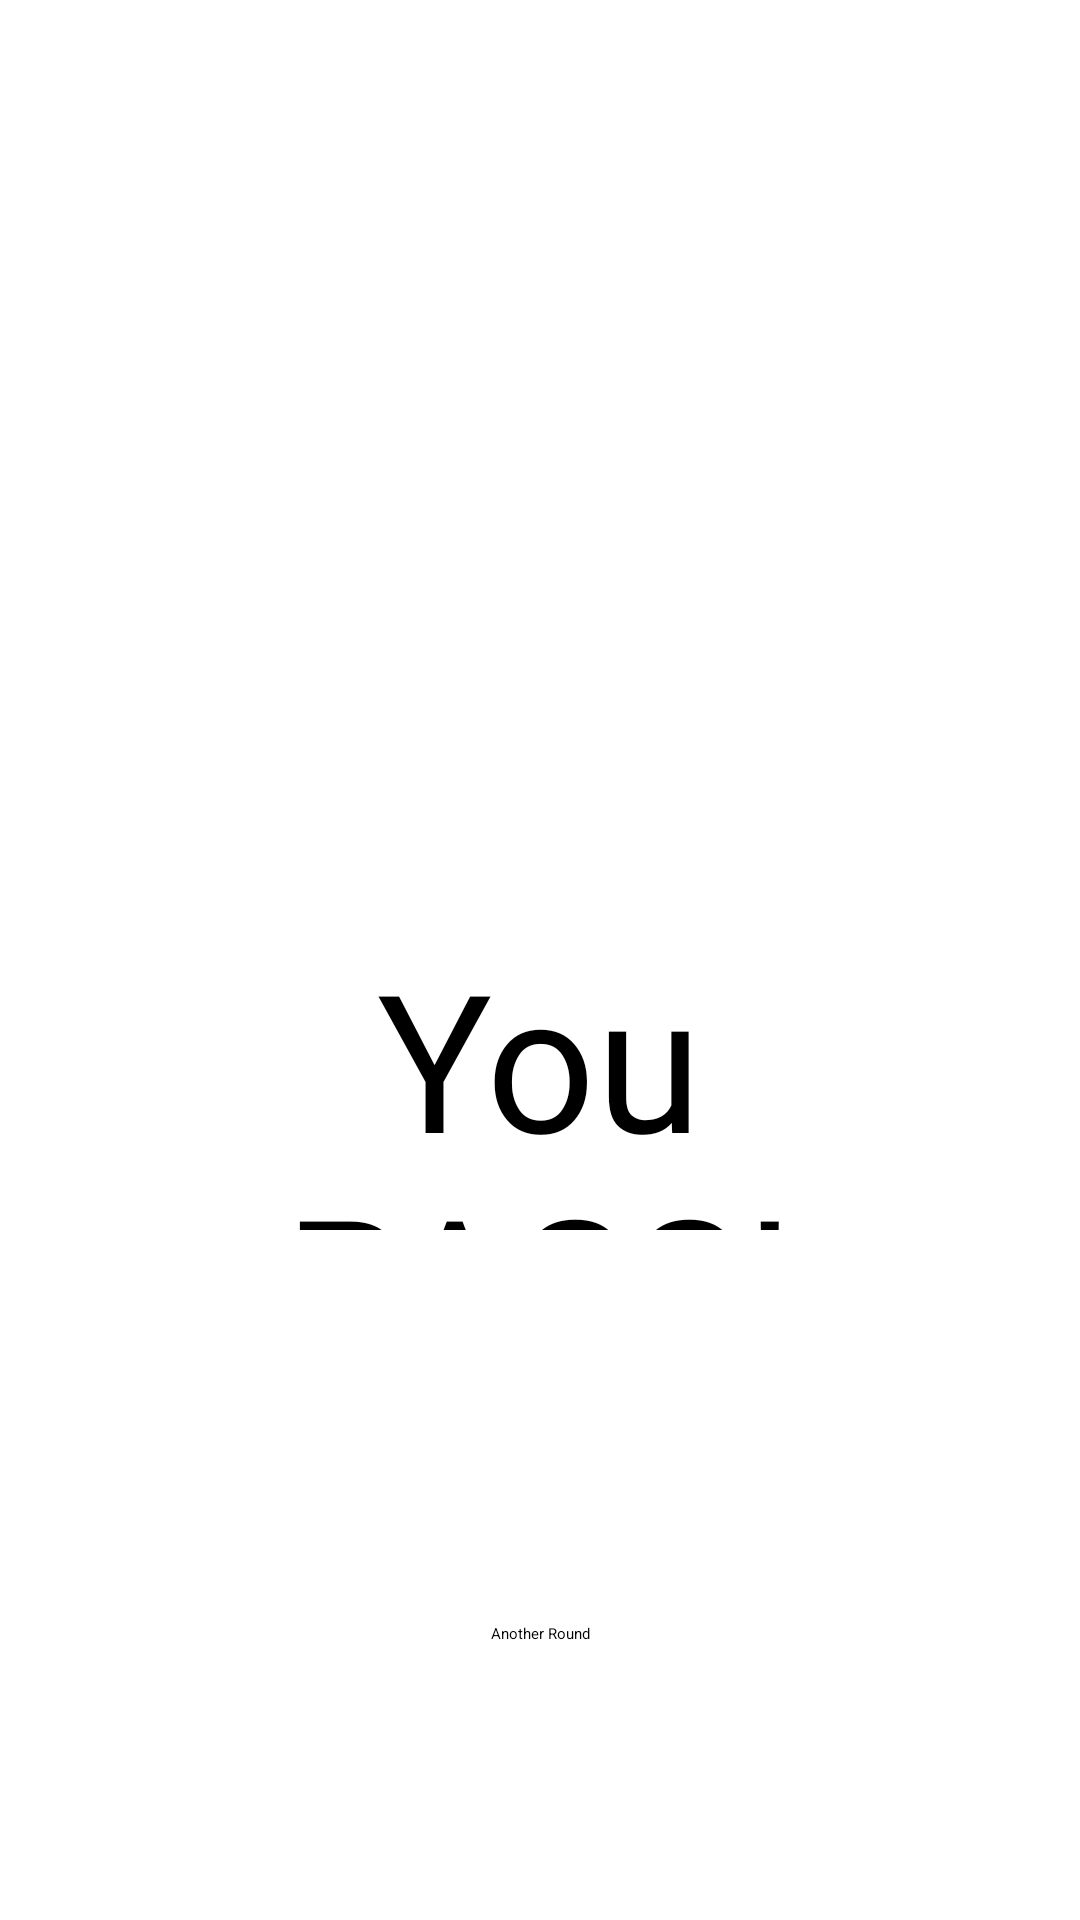

This screen was rendered from an Android layout file. Write that file and the resources it references.
<!-- AndroidManifest.xml: application theme Theme.KotlinQuiz -->
<!-- res/layout/fragment_success.xml -->
<?xml version="1.0" encoding="utf-8"?>
<androidx.constraintlayout.widget.ConstraintLayout xmlns:android="http://schemas.android.com/apk/res/android"
    xmlns:app="http://schemas.android.com/apk/res-auto"
    xmlns:tools="http://schemas.android.com/tools"
    android:layout_width="match_parent"
    android:layout_height="match_parent"
    tools:context=".Success">

    <ImageView
        android:id="@+id/imageView2"
        android:layout_width="255dp"
        android:layout_height="246dp"
        android:layout_marginTop="32dp"
        android:src="@drawable/graduation_picture"
        app:layout_constraintEnd_toEndOf="parent"
        app:layout_constraintHorizontal_bias="0.5"
        app:layout_constraintStart_toStartOf="parent"
        app:layout_constraintTop_toTopOf="parent" />

    <TextView
        android:id="@+id/textResult"
        android:layout_width="283dp"
        android:layout_height="100dp"
        android:layout_marginTop="32dp"
        android:fontFamily="@font/aguafina_script"
        android:gravity="center"
        android:text="You PASS!"
        android:textSize="64sp"
        app:layout_constraintEnd_toEndOf="parent"
        app:layout_constraintHorizontal_bias="0.496"
        app:layout_constraintStart_toStartOf="parent"
        app:layout_constraintTop_toBottomOf="@+id/imageView2" />

    <Button
        android:id="@+id/againBtn"
        android:layout_width="wrap_content"
        android:layout_height="wrap_content"
        android:layout_marginBottom="92dp"
        android:text="Another Round"
        app:layout_constraintBottom_toBottomOf="parent"
        app:layout_constraintEnd_toEndOf="parent"
        app:layout_constraintStart_toStartOf="parent" />
</androidx.constraintlayout.widget.ConstraintLayout>
<!-- resources referenced by this layout -->
<resources>

</resources>
